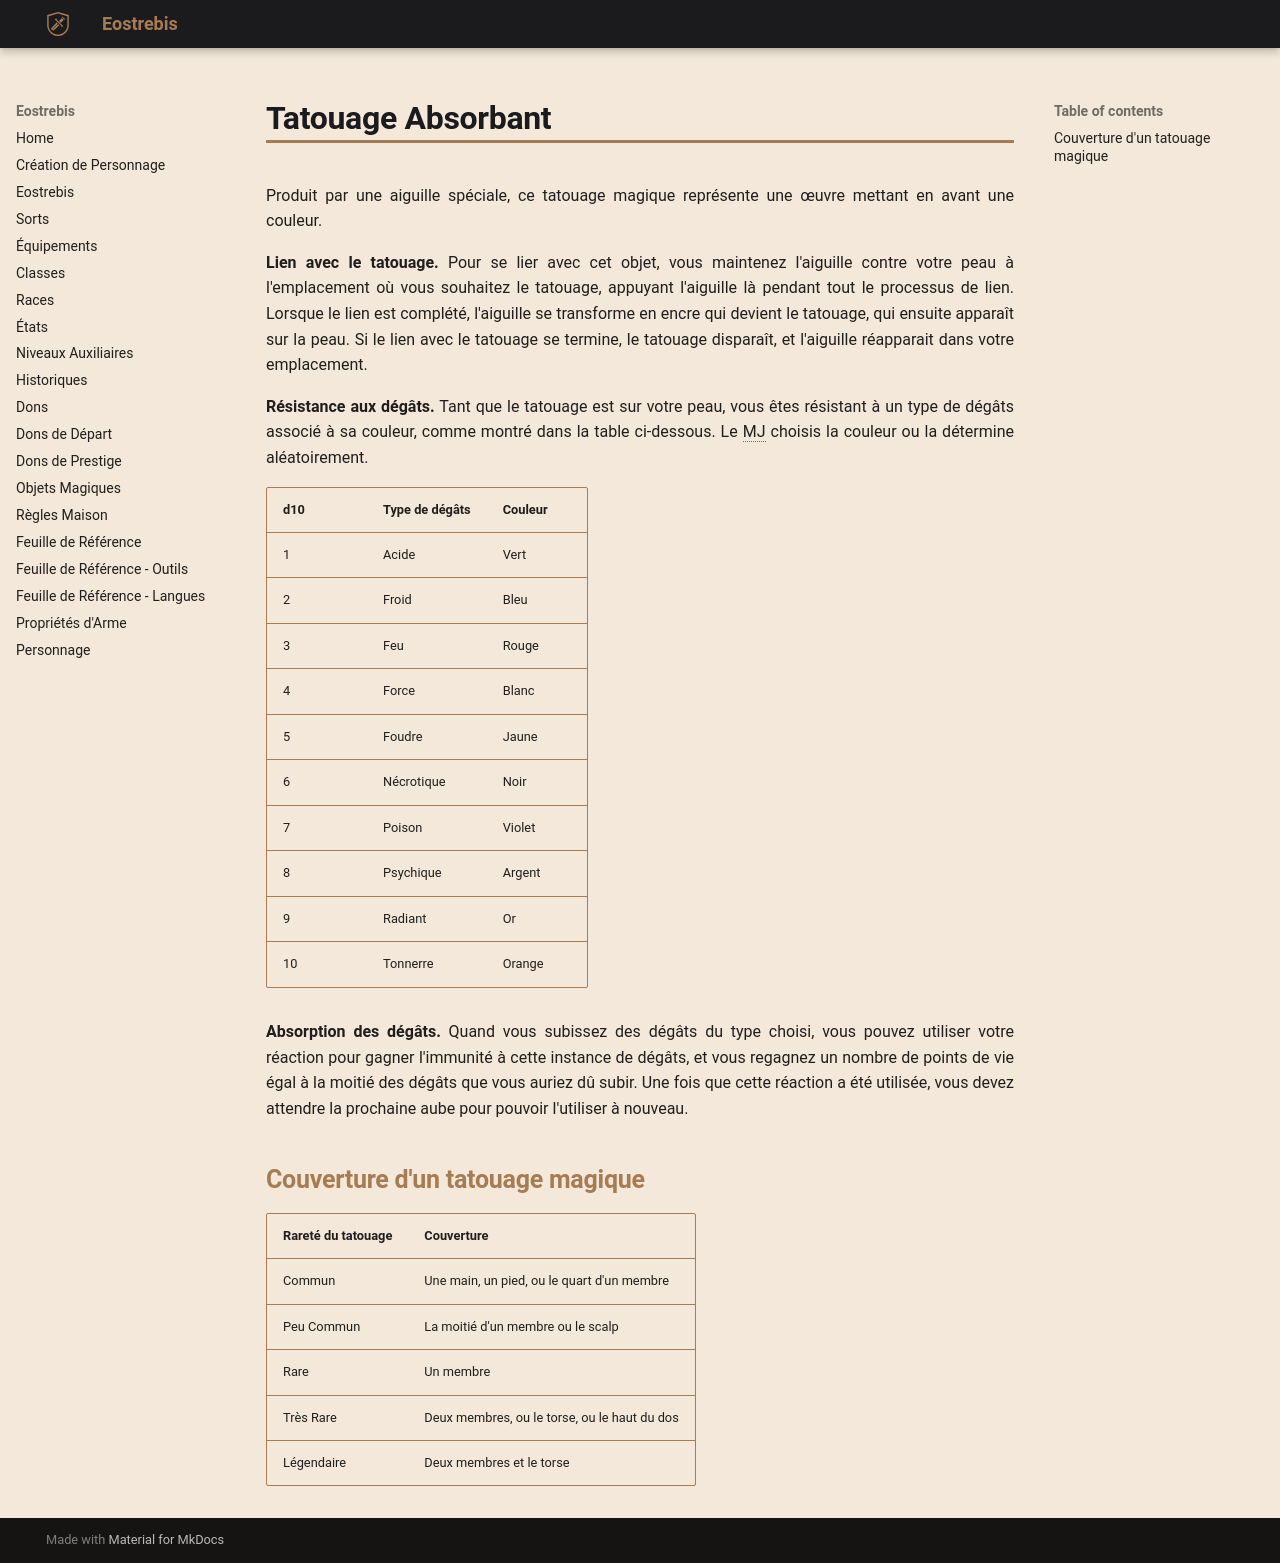

repository: Eostrebis/5e.VF · page: objets/magiques/Tatouage Absorbant/index.html · generator: mkdocs

---
type: Objet Merveilleux (tatouage)
rarete: Très Rare
attunement: true
attdet:
writing_status: empty
---
Produit par une aiguille spéciale, ce tatouage magique représente une œuvre mettant en avant une couleur.

**Lien avec le tatouage.** Pour se lier avec cet objet, vous maintenez l'aiguille contre votre peau à l'emplacement où vous souhaitez le tatouage, appuyant l'aiguille là pendant tout le processus de lien. Lorsque le lien est complété, l'aiguille se transforme en encre qui devient le tatouage, qui ensuite apparaît sur la peau. Si le lien avec le tatouage se termine, le tatouage disparaît, et l'aiguille réapparait dans votre emplacement.

**Résistance aux dégâts.** Tant que le tatouage est sur votre peau, vous êtes résistant à un type de dégâts associé à sa couleur, comme montré dans la table ci-dessous. Le MJ choisis la couleur ou la détermine aléatoirement.

| d10 | Type de dégâts | Couleur |
| --- | -------------- | ------- |
| 1 | Acide | Vert |
| 2 | Froid | Bleu |
| 3 | Feu | Rouge |
| 4 | Force | Blanc |
| 5 | Foudre | Jaune |
| 6 | Nécrotique | Noir |
| 7 | Poison | Violet |
| 8 | Psychique | Argent |
| 9 | Radiant | Or |
| 10 | Tonnerre | Orange |

**Absorption des dégâts.** Quand vous subissez des dégâts du type choisi, vous pouvez utiliser votre réaction pour gagner l'immunité à cette instance de dégâts, et vous regagnez un nombre de points de vie égal à la moitié des dégâts que vous auriez dû subir. Une fois que cette réaction a été utilisée, vous devez attendre la prochaine aube pour pouvoir l'utiliser à nouveau.

## Couverture d'un tatouage magique

| Rareté du tatouage | Couverture |
| ------------------ | -------------------------------------------- |
| Commun | Une main, un pied, ou le quart d'un membre |
| Peu Commun | La moitié d'un membre ou le scalp |
| Rare | Un membre |
| Très Rare | Deux membres, ou le torse, ou le haut du dos |
| Légendaire | Deux membres et le torse | 
